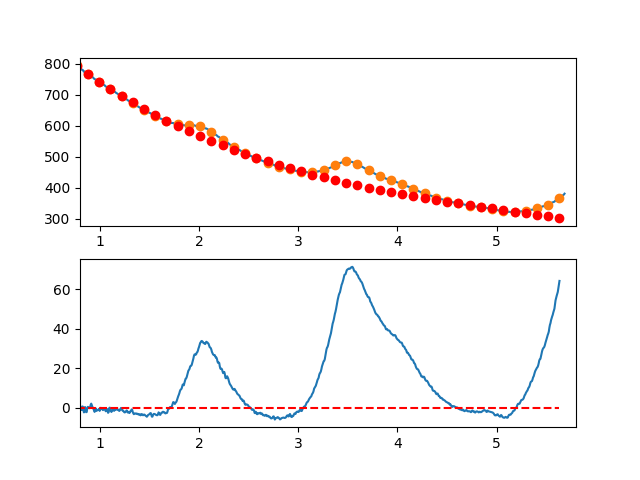

The file beside this chart, header and first rows:
7.660095065371018697e-01, 1.477152526114764441e+00
7.716692588143090337e-01, 6.823926839585965354e-01
7.773290110915161977e-01, 1.170574886946724291e+00
7.829887633687233617e-01, 4.067221361980273286e-01
7.886485156459305257e-01, 1.972857432832483937e+00
7.943082679231376897e-01, 1.035003777968881877e+00
7.999680202003448537e-01, 9.281841727274695586e-01
8.056277724775520177e-01, -1.212578381772914327e+00
8.112875247547591817e-01, -8.462608844124588359e-01
8.169472770319663457e-01, -9.998403340719050902e-01
8.226070293091735097e-01, 7.377062703679939659e-01
8.282667815863807848e-01, 6.294019300273703266e-01
8.339265338635878377e-01, -1.088730353974710852e+00
8.395862861407951128e-01, -2.295667580518966133e+00
8.452460384180022768e-01, -6.723867484855645671e-01
8.509057906952094408e-01, 4.511351432441870202e-01
8.565655429724164938e-01, -1.596078904209093707e+00
8.622252952496237688e-01, -2.202005889726819987e+00
8.678850475268309328e-01, -2.061622812189057186e+00
8.735447998040380968e-01, 5.609332952349177503e-02
8.792045520812451498e-01, 5.131655365298684046e-01
8.848643043584524248e-01, 3.046168099502892801e-01
8.905240566356595888e-01, -7.652984909634596988e-02
8.961838089128667528e-01, -1.692514394903810171e-01
9.018435611900738058e-01, -2.052496011242510576e-02
9.075033134672810808e-01, 1.539672590157124432e+00
9.131630657444882448e-01, 2.143364212437631977e+00
9.188228180216954089e-01, 1.303572907848661089e+00
9.244825702989024618e-01, 6.373216775093624165e-01
9.301423225761097369e-01, -4.336647746060862119e-02
9.358020748533169009e-01, -5.254685559417566765e-01
9.414618271305239539e-01, -1.364961556814705546e+00
9.471215794077312289e-01, -2.034822478959995351e+00
9.527813316849383929e-01, -1.373028321257947937e+00
9.584410839621455569e-01, -2.535560825895117887e-01
9.641008362393528319e-01, -1.548382761834659505e+00
9.697605885165598849e-01, -1.350485357874390502e+00
9.754203407937670489e-01, -1.214840869589352224e+00
9.810800930709743239e-01, -1.075426295859756465e+00
9.867398453481812659e-01, -7.642186355662943242e-01
9.923995976253885409e-01, -4.791948875894149751e-01
9.980593499025957049e-01, -1.541333626905156962e+00
1.003719102179802869e+00, -4.146197328701646256e-01
1.009378854457010144e+00, 1.196033906251159351e-02
1.015038606734217197e+00, -5.235798665588617951e-01
1.020698359011424472e+00, -6.642268051872406431e-01
1.026358111288631525e+00, -6.749669322748559352e-01
1.032017863565838578e+00, -1.136786703274196952e+00
1.037677615843045853e+00, -6.806725736374801272e-01
1.043337368120253128e+00, -4.866109988171274381e-01
1.048997120397460181e+00, -1.065884342656318040e-01
1.054656872674667456e+00, -1.269591335435393376e+00
1.060316624951874509e+00, -1.721606157778865054e+00
1.065976377229081784e+00, -1.331619356748319660e+00
1.071636129506288837e+00, -5.066173877963819905e-01
1.077295881783495890e+00, -1.263586706375235735e+00
1.082955634060703165e+00, -2.498513767937197372e+00
1.088615386337910440e+00, -2.220385027934980826e+00
1.094275138615117493e+00, -1.131869418210271760e-01
1.099934890892324768e+00, 1.030940349527327271e-01
1.105594643169532043e+00, -6.795285530666888008e-01
... 809 more rows
